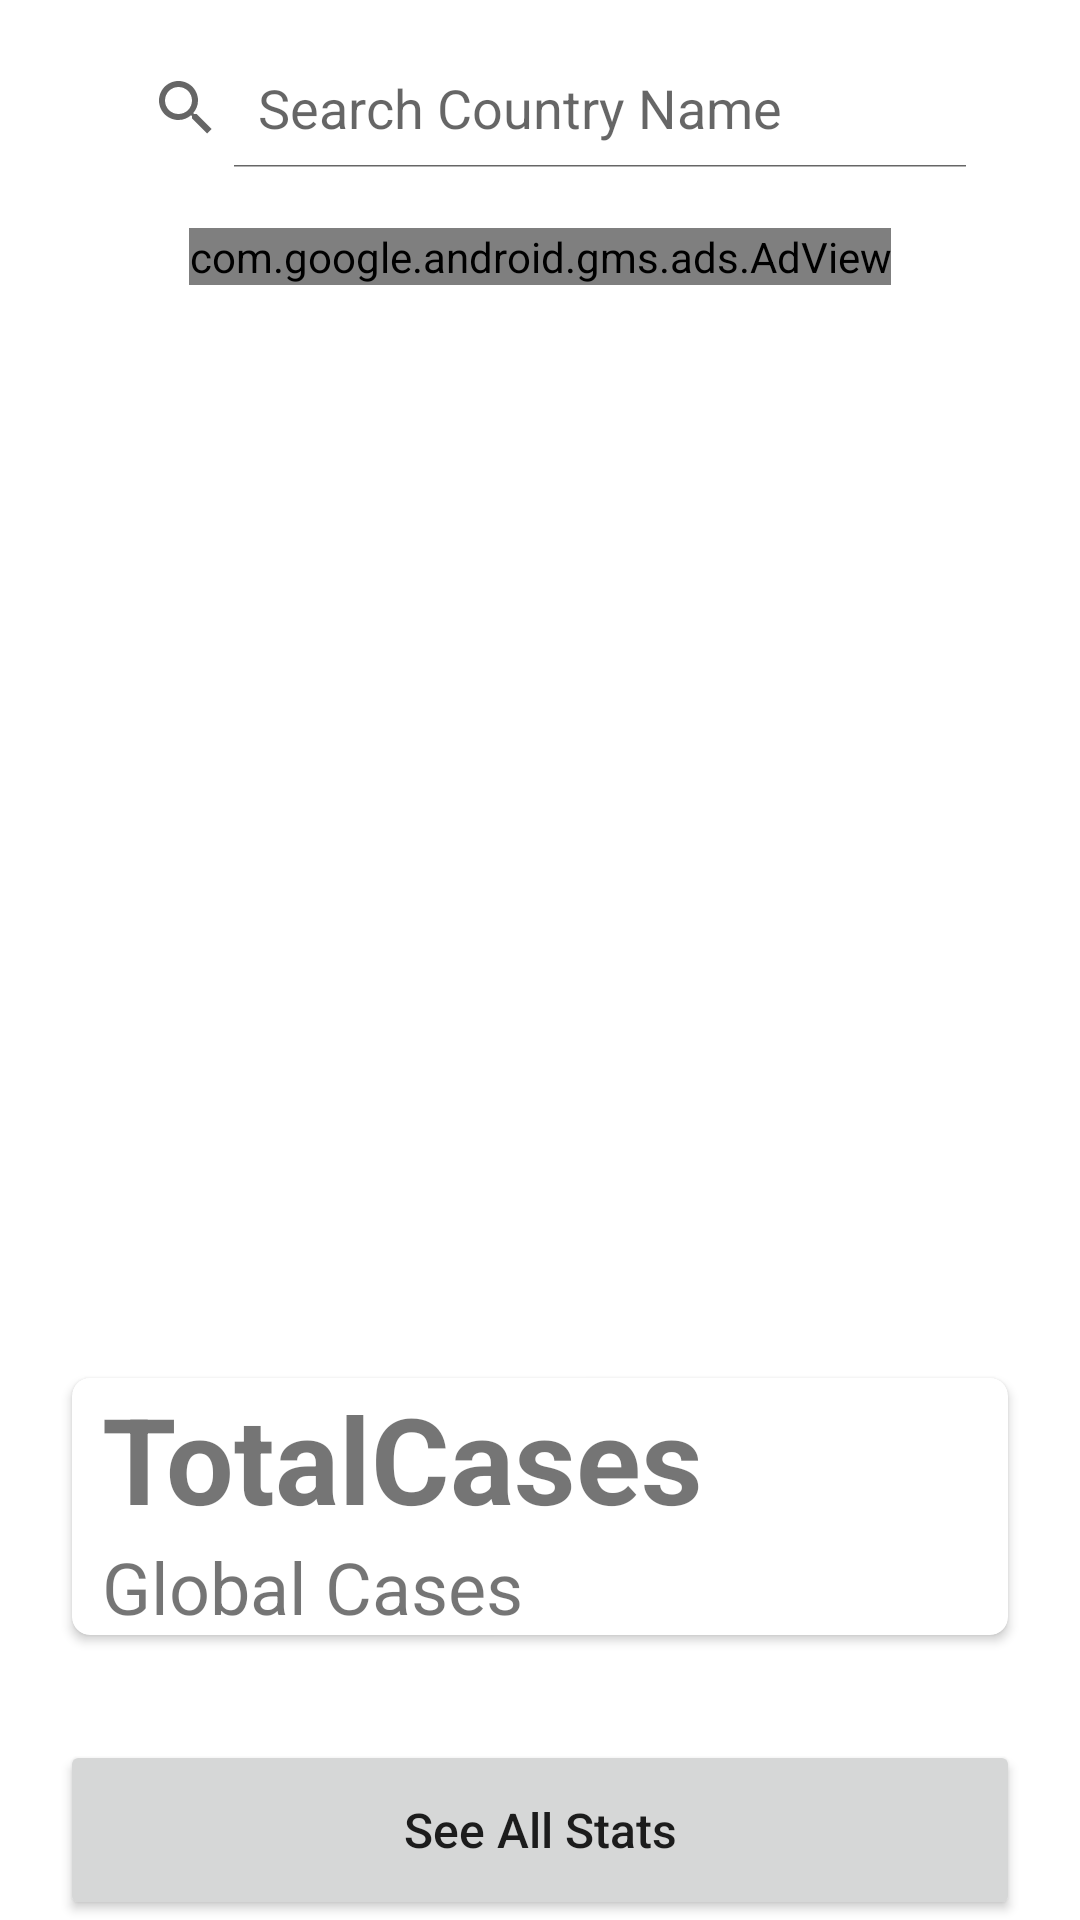

The Android layout XML behind this screen, and the referenced resources:
<!-- AndroidManifest.xml: application theme Theme.Covid19Tracking -->
<!-- res/layout/activity_tracking.xml -->
<?xml version="1.0" encoding="utf-8"?>
<RelativeLayout
    xmlns:android="http://schemas.android.com/apk/res/android"
    xmlns:app="http://schemas.android.com/apk/res-auto"
    xmlns:tools="http://schemas.android.com/tools"
    android:layout_width="match_parent"
    android:layout_height="match_parent"
    tools:context=".ui.TrackingActivity">

    <SearchView
        android:id="@+id/SearchView"
        android:layout_width="match_parent"
        android:layout_height="40dp"
        android:layout_centerHorizontal="true"
        android:layout_marginStart="30dp"
        android:layout_marginTop="16dp"
        android:layout_marginEnd="30dp"
        android:iconifiedByDefault="false"
        android:queryHint="Search Country Name"
        tools:layout_editor_absoluteX="1dp"
        tools:layout_editor_absoluteY="1dp" />

    <androidx.cardview.widget.CardView
        android:id="@+id/TrackingCardView"
        android:layout_width="match_parent"
        android:layout_height="wrap_content"
        android:layout_above="@+id/SeeAllButton"
        android:layout_marginStart="20dp"
        android:layout_marginBottom="30dp"
        android:layout_marginEnd="20dp"
        app:cardCornerRadius="6dp"
        app:cardElevation="2dp"
        app:cardUseCompatPadding="true">

        <RelativeLayout
            android:layout_width="match_parent"
            android:layout_height="wrap_content">

            <TextView
                android:id="@+id/GlobalCases"
                android:layout_width="wrap_content"
                android:layout_height="wrap_content"
                android:layout_marginStart="10dp"
                android:text="@string/totalcases"
                android:textSize="40sp"
                android:textStyle="bold" />

            <TextView
                android:layout_width="match_parent"
                android:layout_height="wrap_content"
                android:layout_below="@+id/GlobalCases"
                android:text="@string/global_cases"
                android:layout_marginStart="10dp"
                android:textSize="24sp" />

            <ProgressBar
                android:id="@+id/TrackingProgressBar"
                android:layout_width="wrap_content"
                android:layout_height="wrap_content"
                android:indeterminate="true"
                android:indeterminateDrawable="@drawable/progressbar"
                android:progress="0"
                android:layout_toEndOf="@+id/GlobalCases"
                android:layout_marginStart="80dp"
                android:visibility="gone"/>
        </RelativeLayout>
    </androidx.cardview.widget.CardView>

    <Button
        android:id="@+id/SeeAllButton"
        android:layout_width="match_parent"
        android:layout_height="60dp"
        android:layout_alignParentBottom="true"
        android:layout_marginStart="20dp"
        android:layout_marginEnd="20dp"
        android:text="@string/see_all_stats"
        android:textAllCaps="false"
        android:textSize="16sp" />


    <com.google.android.gms.ads.AdView
        xmlns:ads="http://schemas.android.com/apk/res-auto"
        android:id="@+id/adView"
        android:layout_width="wrap_content"
        android:layout_height="wrap_content"
        android:layout_centerHorizontal="true"
        android:layout_below="@+id/SearchView"
        android:layout_marginTop="20dp"
        ads:adSize="BANNER"
        ads:adUnitId="ca-app-pub-7625973824193879/6817553278">
    </com.google.android.gms.ads.AdView>

</RelativeLayout>
<!-- resources referenced by this layout -->
<resources>
  <!-- drawable progressbar (drawable) -->
  <?xml version="1.0" encoding="utf-8"?>
  <rotate
      xmlns:android="http://schemas.android.com/apk/res/android"
      android:fromDegrees="0"
      android:pivotX="50%"
      android:pivotY="50%"
      android:toDegrees="360">
  
      
      <shape
          android:innerRadiusRatio="3"
          android:shape="ring"
          android:thicknessRatio="10"
          android:useLevel="false">
  
          
          <size
              android:width="76dip"
              android:height="76dip" />
  
          
          <gradient
              android:angle="0"
              android:endColor="#00ffffff"
              android:startColor="#E81A30"
              android:type="sweep"
              android:useLevel="false" />
      </shape>
  
  </rotate>
  <string name="global_cases">Global Cases</string>
  <string name="see_all_stats">See All Stats</string>
  <string name="totalcases">TotalCases</string>
  <style name="Theme.Covid19Tracking" parent="Theme.MaterialComponents.DayNight.DarkActionBar">
          
          <item name="colorPrimary">@color/purple_500</item>
          <item name="colorPrimaryVariant">@color/purple_700</item>
          <item name="colorOnPrimary">@color/white</item>
          
          <item name="colorSecondary">@color/teal_200</item>
          <item name="colorSecondaryVariant">@color/teal_700</item>
          <item name="colorOnSecondary">@color/black</item>
          
          <item name="android:statusBarColor" tools:targetApi="l">?attr/colorPrimaryVariant</item>
          
      </style>
  <color name="purple_500">#E81A30</color>
  <color name="purple_700">#E81A30</color>
  <color name="white">#FFFFFFFF</color>
  <color name="teal_200">#FF03DAC5</color>
  <color name="teal_700">#FF018786</color>
  <color name="black">#FF000000</color>
</resources>
